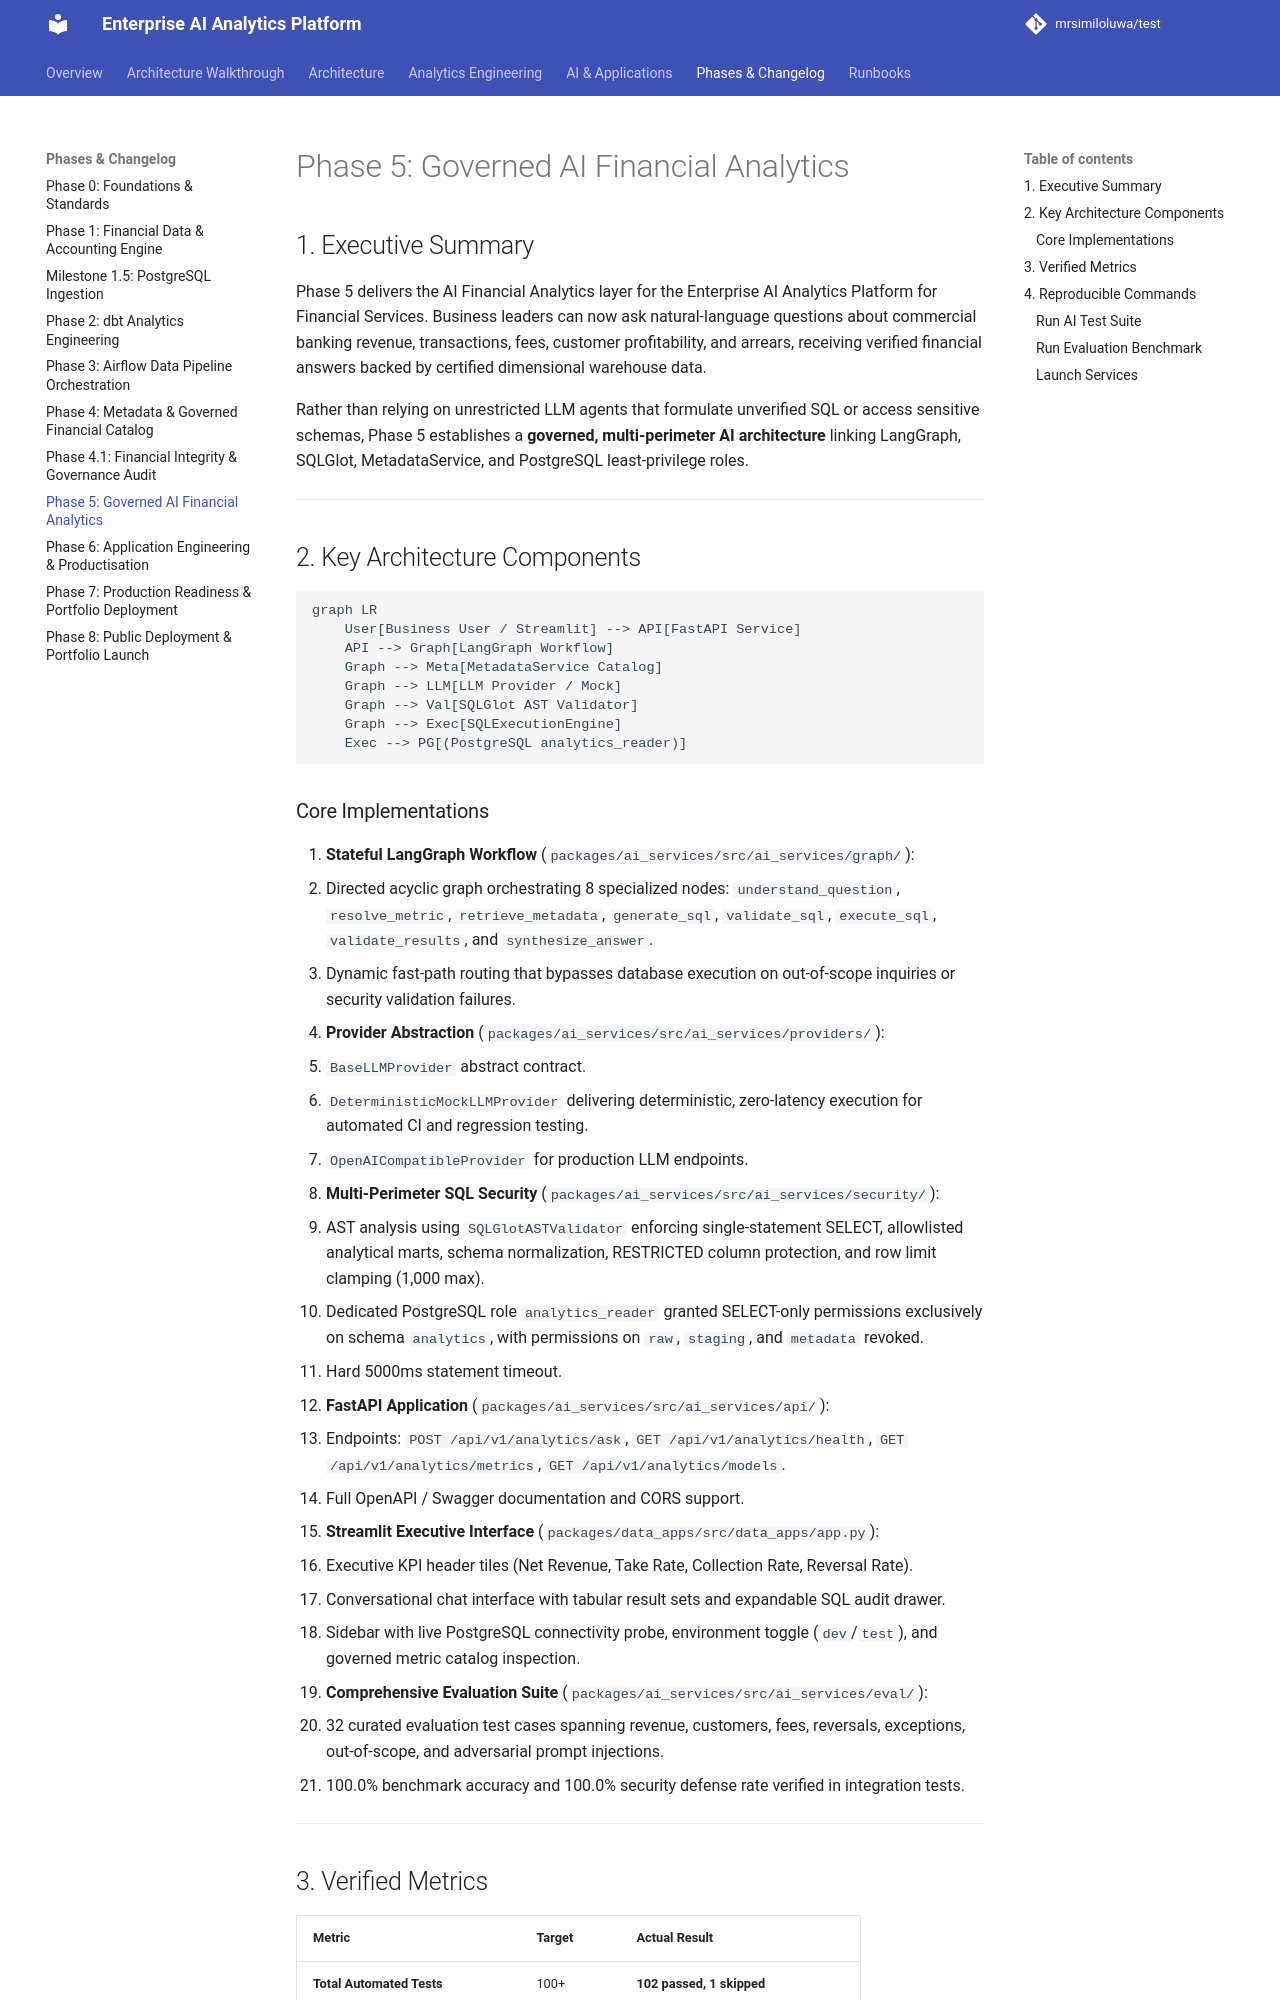

repository: mrsimiloluwa/financial-services-analytics-platform · page: phases/phase-5-ai-analytics/index.html · generator: mkdocs

# Phase 5: Governed AI Financial Analytics

## 1. Executive Summary

Phase 5 delivers the AI Financial Analytics layer for the Enterprise AI Analytics Platform for Financial Services. Business leaders can now ask natural-language questions about commercial banking revenue, transactions, fees, customer profitability, and arrears, receiving verified financial answers backed by certified dimensional warehouse data.

Rather than relying on unrestricted LLM agents that formulate unverified SQL or access sensitive schemas, Phase 5 establishes a **governed, multi-perimeter AI architecture** linking LangGraph, SQLGlot, MetadataService, and PostgreSQL least-privilege roles.

---

## 2. Key Architecture Components

```mermaid
graph LR
    User[Business User / Streamlit] --> API[FastAPI Service]
    API --> Graph[LangGraph Workflow]
    Graph --> Meta[MetadataService Catalog]
    Graph --> LLM[LLM Provider / Mock]
    Graph --> Val[SQLGlot AST Validator]
    Graph --> Exec[SQLExecutionEngine]
    Exec --> PG[(PostgreSQL analytics_reader)]
```
